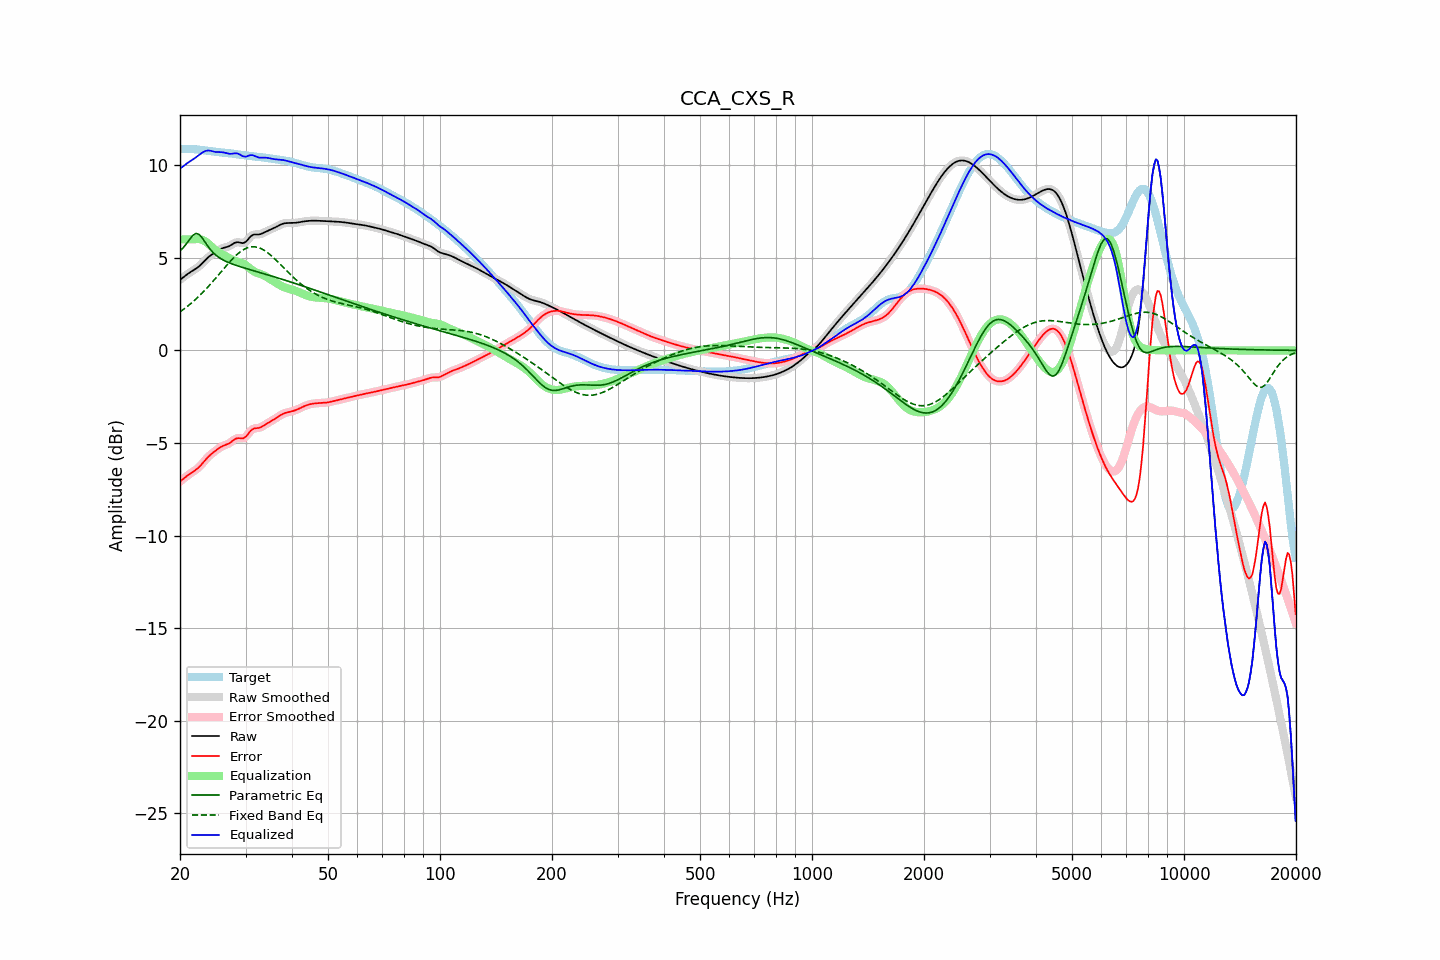

The file beside this chart, header and first rows:
frequency, raw, error, smoothed, error_smoothed, equalization, parametric_eq, fixed_band_eq, equalized_raw, equalized_smoothed, target
20.00, 3.81, -7.08, 3.81, -7.08, 6.00, 5.37, 2.08, 9.81, 9.81, 10.89
20.20, 3.88, -7.01, 3.88, -7.01, 6.00, 5.46, 2.15, 9.88, 9.88, 10.89
20.40, 3.95, -6.94, 3.95, -6.94, 6.00, 5.55, 2.21, 9.95, 9.95, 10.89
20.61, 4.02, -6.87, 4.02, -6.87, 6.00, 5.65, 2.27, 10.02, 10.02, 10.89
20.81, 4.08, -6.80, 4.08, -6.80, 6.00, 5.76, 2.34, 10.08, 10.08, 10.89
21.02, 4.14, -6.74, 4.14, -6.74, 6.00, 5.88, 2.41, 10.14, 10.14, 10.88
21.23, 4.20, -6.68, 4.20, -6.68, 6.00, 6.00, 2.48, 10.20, 10.20, 10.88
21.44, 4.26, -6.62, 4.26, -6.62, 6.00, 6.11, 2.55, 10.26, 10.26, 10.88
21.66, 4.31, -6.56, 4.31, -6.56, 6.00, 6.21, 2.62, 10.31, 10.31, 10.87
21.87, 4.36, -6.50, 4.36, -6.50, 6.01, 6.27, 2.70, 10.37, 10.37, 10.87
22.09, 4.42, -6.44, 4.42, -6.44, 6.02, 6.32, 2.78, 10.44, 10.44, 10.86
22.31, 4.48, -6.37, 4.48, -6.37, 6.02, 6.29, 2.86, 10.50, 10.50, 10.85
22.54, 4.55, -6.29, 4.55, -6.29, 6.01, 6.26, 2.94, 10.57, 10.57, 10.84
22.76, 4.63, -6.20, 4.63, -6.20, 6.00, 6.16, 3.03, 10.63, 10.63, 10.83
22.99, 4.72, -6.10, 4.72, -6.10, 5.97, 6.05, 3.12, 10.69, 10.69, 10.82
23.22, 4.81, -6.00, 4.81, -6.00, 5.93, 5.92, 3.21, 10.74, 10.74, 10.81
23.45, 4.90, -5.89, 4.90, -5.89, 5.87, 5.80, 3.30, 10.77, 10.77, 10.80
23.69, 4.99, -5.80, 4.98, -5.80, 5.81, 5.67, 3.39, 10.79, 10.79, 10.78
23.92, 5.06, -5.71, 5.06, -5.71, 5.74, 5.55, 3.49, 10.80, 10.80, 10.77
24.16, 5.13, -5.63, 5.13, -5.63, 5.66, 5.44, 3.58, 10.78, 10.78, 10.76
24.40, 5.19, -5.56, 5.19, -5.56, 5.57, 5.34, 3.68, 10.76, 10.76, 10.75
24.65, 5.24, -5.49, 5.25, -5.49, 5.49, 5.25, 3.78, 10.74, 10.74, 10.74
24.89, 5.30, -5.43, 5.30, -5.42, 5.42, 5.17, 3.88, 10.72, 10.72, 10.73
25.14, 5.36, -5.36, 5.36, -5.36, 5.36, 5.10, 3.98, 10.71, 10.71, 10.72
25.39, 5.41, -5.30, 5.41, -5.30, 5.30, 5.03, 4.08, 10.71, 10.71, 10.71
25.65, 5.46, -5.24, 5.46, -5.24, 5.25, 4.98, 4.19, 10.71, 10.71, 10.70
25.91, 5.50, -5.19, 5.50, -5.19, 5.20, 4.92, 4.29, 10.71, 10.71, 10.69
26.16, 5.54, -5.15, 5.53, -5.15, 5.16, 4.88, 4.39, 10.69, 10.69, 10.68
26.43, 5.56, -5.11, 5.56, -5.11, 5.11, 4.83, 4.49, 10.67, 10.67, 10.67
26.69, 5.58, -5.08, 5.58, -5.08, 5.07, 4.79, 4.59, 10.65, 10.65, 10.67
26.96, 5.61, -5.05, 5.61, -5.04, 5.02, 4.75, 4.69, 10.63, 10.63, 10.66
27.23, 5.65, -5.00, 5.65, -4.99, 4.97, 4.72, 4.79, 10.62, 10.62, 10.65
27.50, 5.70, -4.93, 5.70, -4.93, 4.92, 4.68, 4.88, 10.62, 10.62, 10.63
27.77, 5.76, -4.87, 5.76, -4.87, 4.87, 4.65, 4.97, 10.63, 10.63, 10.62
28.05, 5.81, -4.80, 5.81, -4.81, 4.84, 4.62, 5.06, 10.65, 10.64, 10.61
28.33, 5.84, -4.76, 5.83, -4.76, 4.81, 4.59, 5.14, 10.64, 10.64, 10.60
28.62, 5.85, -4.74, 5.84, -4.74, 4.78, 4.56, 5.22, 10.63, 10.63, 10.59
28.90, 5.83, -4.74, 5.83, -4.74, 4.76, 4.53, 5.29, 10.59, 10.59, 10.57
29.19, 5.81, -4.75, 5.81, -4.75, 4.73, 4.51, 5.36, 10.55, 10.54, 10.56
29.48, 5.79, -4.76, 5.80, -4.75, 4.70, 4.48, 5.41, 10.49, 10.50, 10.55
29.78, 5.82, -4.72, 5.82, -4.72, 4.65, 4.45, 5.47, 10.47, 10.47, 10.54
30.08, 5.87, -4.66, 5.87, -4.65, 4.60, 4.43, 5.51, 10.47, 10.47, 10.52
30.38, 5.96, -4.56, 5.96, -4.55, 4.53, 4.40, 5.55, 10.49, 10.49, 10.51
30.68, 6.07, -4.44, 6.06, -4.44, 4.46, 4.38, 5.57, 10.53, 10.52, 10.50
30.99, 6.16, -4.34, 6.15, -4.34, 4.39, 4.35, 5.59, 10.55, 10.54, 10.50
31.30, 6.22, -4.27, 6.22, -4.27, 4.32, 4.32, 5.60, 10.55, 10.54, 10.49
31.61, 6.26, -4.22, 6.25, -4.23, 4.27, 4.30, 5.60, 10.52, 10.52, 10.48
31.93, 6.26, -4.21, 6.26, -4.21, 4.22, 4.27, 5.59, 10.48, 10.48, 10.47
32.24, 6.26, -4.20, 6.26, -4.20, 4.18, 4.25, 5.57, 10.45, 10.45, 10.46
32.57, 6.26, -4.19, 6.27, -4.18, 4.15, 4.22, 5.55, 10.42, 10.42, 10.45
32.89, 6.28, -4.16, 6.28, -4.16, 4.13, 4.20, 5.51, 10.41, 10.41, 10.44
33.22, 6.31, -4.12, 6.31, -4.12, 4.10, 4.17, 5.47, 10.41, 10.41, 10.43
33.55, 6.35, -4.06, 6.35, -4.06, 4.06, 4.15, 5.43, 10.41, 10.41, 10.42
33.89, 6.40, -4.01, 6.40, -4.01, 4.02, 4.12, 5.37, 10.41, 10.41, 10.41
34.23, 6.44, -3.95, 6.44, -3.96, 3.97, 4.10, 5.31, 10.41, 10.41, 10.39
34.57, 6.48, -3.90, 6.48, -3.90, 3.91, 4.07, 5.24, 10.39, 10.39, 10.38
34.92, 6.51, -3.86, 6.52, -3.85, 3.86, 4.04, 5.17, 10.37, 10.37, 10.37
35.27, 6.55, -3.81, 6.55, -3.81, 3.80, 4.02, 5.10, 10.36, 10.36, 10.36
35.62, 6.59, -3.75, 6.59, -3.75, 3.75, 3.99, 5.02, 10.34, 10.34, 10.35
35.97, 6.63, -3.70, 6.63, -3.70, 3.69, 3.96, 4.94, 10.33, 10.33, 10.33
... 635 more rows
